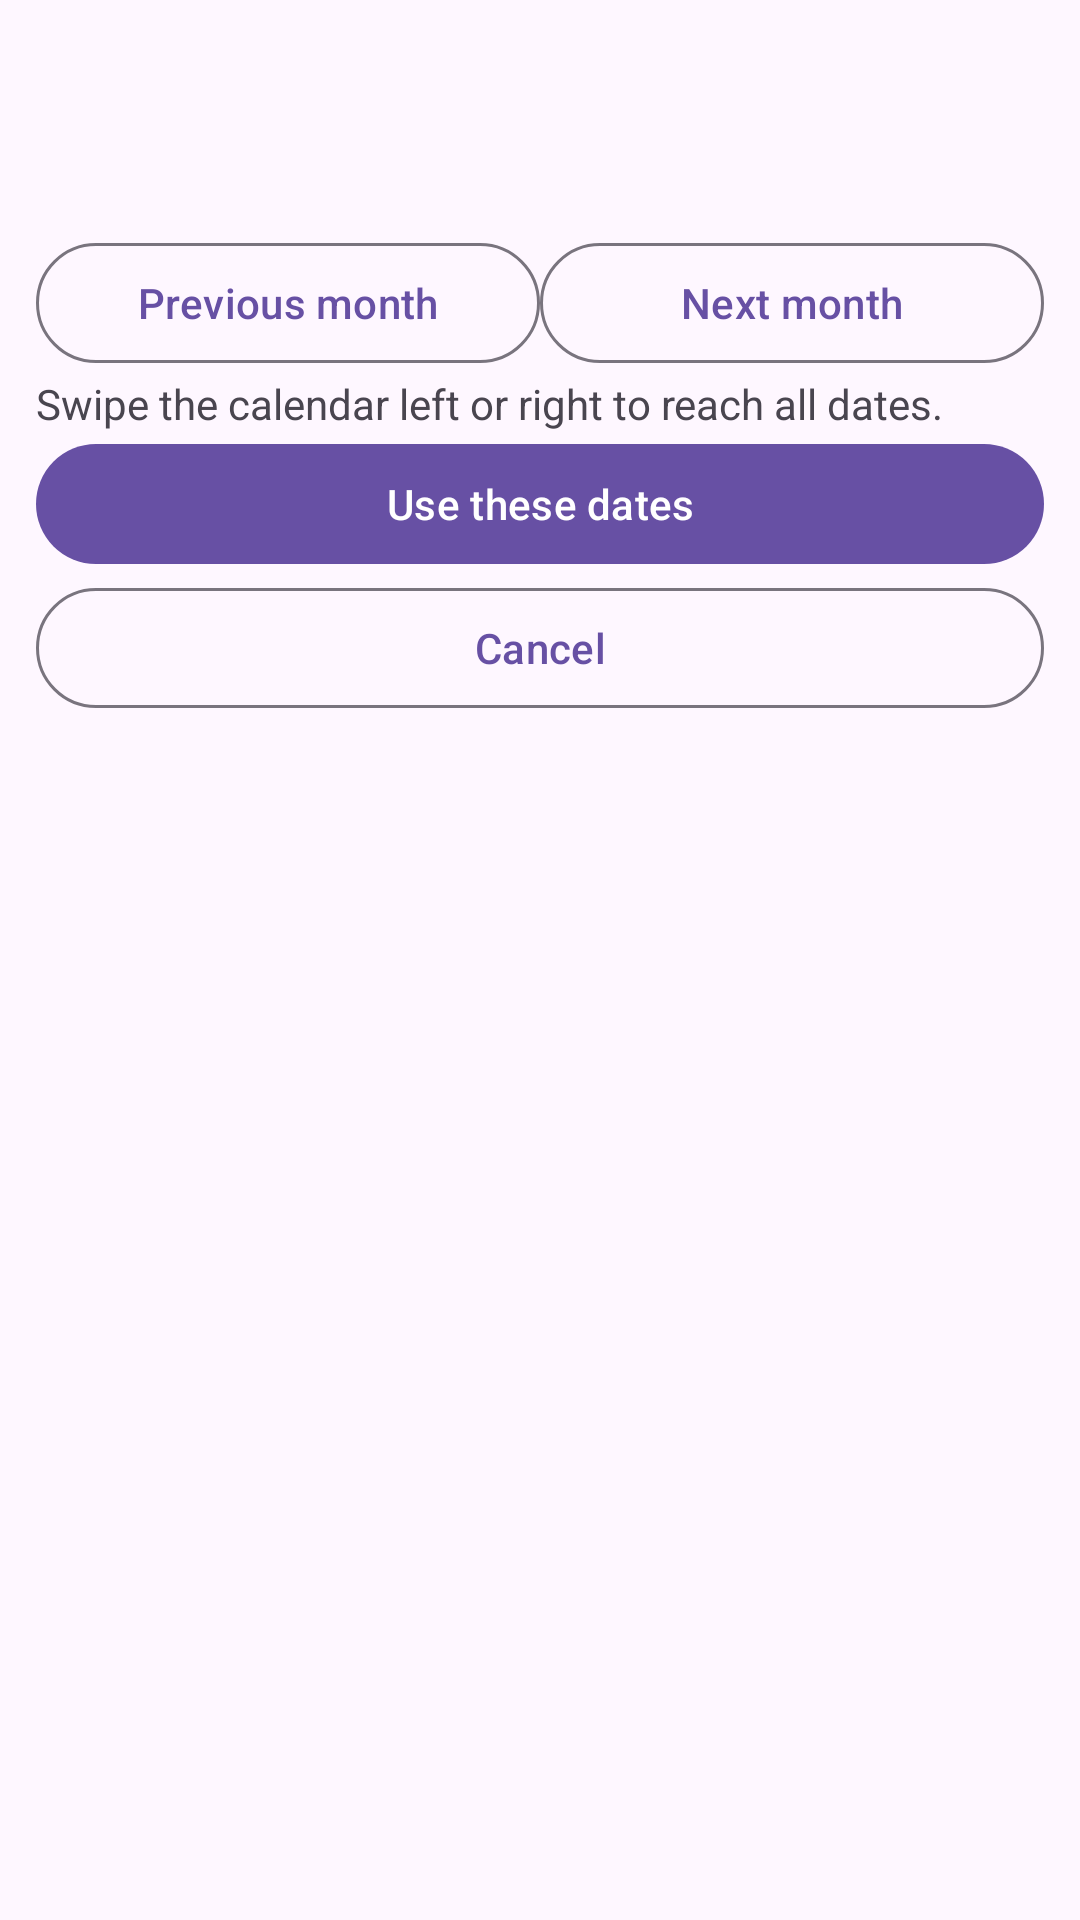

Write the Android layout XML for this screen, with the resource values it uses.
<!-- AndroidManifest.xml: application theme Theme.Group33 -->
<!-- res/layout/view_caregiver_history_date_dialog.xml -->
<?xml version="1.0" encoding="utf-8"?>
<ScrollView xmlns:android="http://schemas.android.com/apk/res/android"
  android:layout_width="match_parent"
  android:layout_height="wrap_content">
  <LinearLayout android:layout_width="match_parent" android:layout_height="wrap_content" android:orientation="vertical">
    <TextView android:id="@+id/history_calendar_from" android:layout_width="match_parent" android:layout_height="wrap_content"
      android:layout_marginStart="12dp" android:layout_marginEnd="12dp" android:textSize="16sp" android:accessibilityLiveRegion="polite" />
    <TextView android:id="@+id/history_calendar_through" android:layout_width="match_parent" android:layout_height="wrap_content"
      android:layout_marginStart="12dp" android:layout_marginEnd="12dp" android:textSize="16sp" android:accessibilityLiveRegion="polite" />
    <TextView android:id="@+id/history_calendar_month" android:layout_width="match_parent" android:layout_height="wrap_content"
      android:layout_marginStart="12dp" android:layout_marginEnd="12dp" android:layout_marginTop="12dp" android:textAppearance="?attr/textAppearanceTitleMedium" />
    <LinearLayout android:layout_width="match_parent" android:layout_height="wrap_content" android:orientation="horizontal" android:paddingStart="12dp" android:paddingEnd="12dp">
      <com.google.android.material.button.MaterialButton android:id="@+id/history_calendar_previous" style="?attr/materialButtonOutlinedStyle"
        android:layout_width="0dp" android:layout_weight="1" android:layout_height="wrap_content" android:minHeight="48dp"
        android:singleLine="false" android:maxLines="3" android:ellipsize="none" android:text="@string/c3_history_previous_month" />
      <com.google.android.material.button.MaterialButton android:id="@+id/history_calendar_next" style="?attr/materialButtonOutlinedStyle"
        android:layout_width="0dp" android:layout_weight="1" android:layout_height="wrap_content" android:minHeight="48dp"
        android:singleLine="false" android:maxLines="3" android:ellipsize="none" android:text="@string/c3_history_next_month" />
    </LinearLayout>
    <TextView android:id="@+id/history_calendar_scroll_hint" android:layout_width="match_parent" android:layout_height="wrap_content"
      android:layout_marginStart="12dp" android:layout_marginEnd="12dp" android:textSize="14sp" android:text="@string/c3_history_scroll_calendar" />
    <HorizontalScrollView android:id="@+id/history_calendar_scroll" android:layout_width="match_parent" android:layout_height="wrap_content" android:scrollbars="horizontal">
      <GridLayout android:id="@+id/history_calendar_grid" android:layout_width="wrap_content" android:layout_height="wrap_content" android:columnCount="7" />
    </HorizontalScrollView>
    <com.google.android.material.button.MaterialButton android:id="@+id/history_dialog_confirm"
      android:layout_width="match_parent" android:layout_height="wrap_content" android:layout_marginStart="12dp" android:layout_marginEnd="12dp"
      android:minHeight="48dp" android:singleLine="false" android:ellipsize="none" android:text="@string/c3_history_use_dates" />
    <com.google.android.material.button.MaterialButton android:id="@+id/history_dialog_cancel" style="?attr/materialButtonOutlinedStyle"
      android:layout_width="match_parent" android:layout_height="wrap_content" android:layout_marginStart="12dp" android:layout_marginEnd="12dp"
      android:minHeight="48dp" android:singleLine="false" android:ellipsize="none" android:text="@string/c3_history_cancel_dates" />
  </LinearLayout>
</ScrollView>
<!-- resources referenced by this layout -->
<resources>
  <string name="c3_history_cancel_dates">Cancel</string>
  <string name="c3_history_next_month">Next month</string>
  <string name="c3_history_previous_month">Previous month</string>
  <string name="c3_history_scroll_calendar">Swipe the calendar left or right to reach all dates.</string>
  <string name="c3_history_use_dates">Use these dates</string>
  <style name="Theme.Group33" parent="Base.Theme.Group33" />
  <style name="Base.Theme.Group33" parent="Theme.Material3.Light.NoActionBar" />
</resources>
